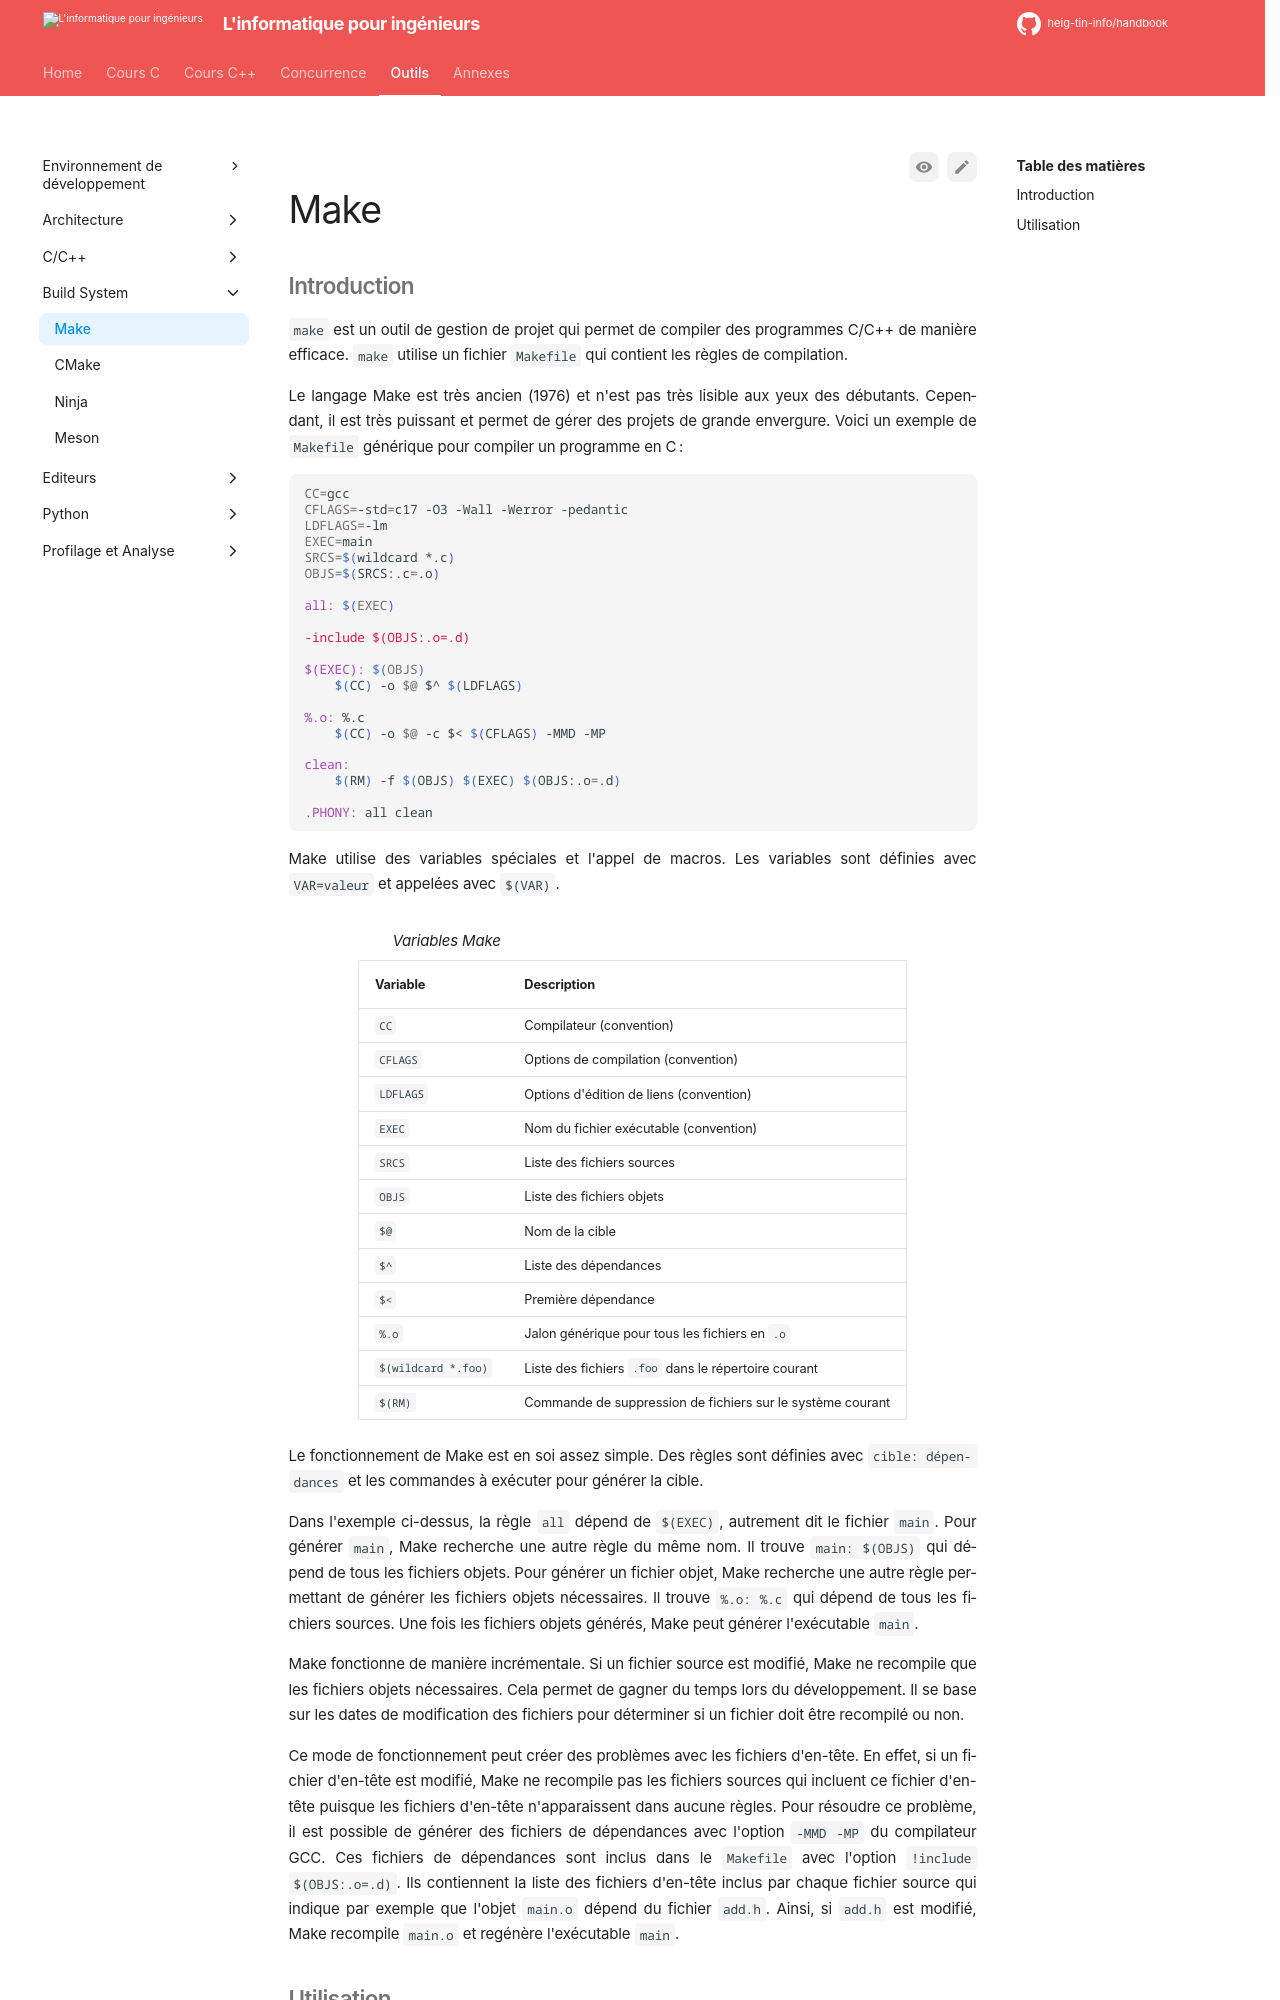

repository: heig-tin-info/handbook · page: tools/build-system/make/index.html · generator: mkdocs

# Make

## Introduction

`make` est un outil de gestion de projet qui permet de compiler des programmes C/C++ de manière efficace. `make` utilise un fichier `Makefile` qui contient les règles de compilation.

Le langage Make est très ancien (1976) et n'est pas très lisible aux yeux des débutants. Cependant, il est très puissant et permet de gérer des projets de grande envergure. Voici un exemple de `Makefile` générique pour compiler un programme en C :

```make
CC=gcc
CFLAGS=-std=c17 -O3 -Wall -Werror -pedantic
LDFLAGS=-lm
EXEC=main
SRCS=$(wildcard *.c)
OBJS=$(SRCS:.c=.o)

all: $(EXEC)

-include $(OBJS:.o=.d)

$(EXEC): $(OBJS)
    $(CC) -o $@ $^ $(LDFLAGS)

%.o: %.c
    $(CC) -o $@ -c $< $(CFLAGS) -MMD -MP

clean:
    $(RM) -f $(OBJS) $(EXEC) $(OBJS:.o=.d)

.PHONY: all clean
```

Make utilise des variables spéciales et l'appel de macros. Les variables sont définies avec `VAR=valeur` et appelées avec `$(VAR)`.

Table: Variables Make

| Variable            | Description                                                |
| ------------------- | ---------------------------------------------------------- |
| `CC`                | Compilateur (convention)                                   |
| `CFLAGS`            | Options de compilation (convention)                        |
| `LDFLAGS`           | Options d'édition de liens (convention)                    |
| `EXEC`              | Nom du fichier exécutable (convention)                     |
| `SRCS`              | Liste des fichiers sources                                 |
| `OBJS`              | Liste des fichiers objets                                  |
| `$@`                | Nom de la cible                                            |
| `$^`                | Liste des dépendances                                      |
| `$<`                | Première dépendance                                        |
| `%.o`               | Jalon générique pour tous les fichiers en `.o`             |
| `$(wildcard *.foo)` | Liste des fichiers `.foo` dans le répertoire courant       |
| `$(RM)`             | Commande de suppression de fichiers sur le système courant |

Le fonctionnement de Make est en soi assez simple. Des règles sont définies avec `cible: dépendances` et les commandes à exécuter pour générer la cible.

Dans l'exemple ci-dessus, la règle `all` dépend de `$(EXEC)`, autrement dit le fichier `main`. Pour générer `main`, Make recherche une autre règle du même nom. Il trouve `main: $(OBJS)` qui dépend de tous les fichiers objets. Pour générer un fichier objet, Make recherche une autre règle permettant de générer les fichiers objets nécessaires. Il trouve `%.o: %.c` qui dépend de tous les fichiers sources. Une fois les fichiers objets générés, Make peut générer l'exécutable `main`.

Make fonctionne de manière incrémentale. Si un fichier source est modifié, Make ne recompile que les fichiers objets nécessaires. Cela permet de gagner du temps lors du développement. Il se base sur les dates de modification des fichiers pour déterminer si un fichier doit être recompilé ou non.
